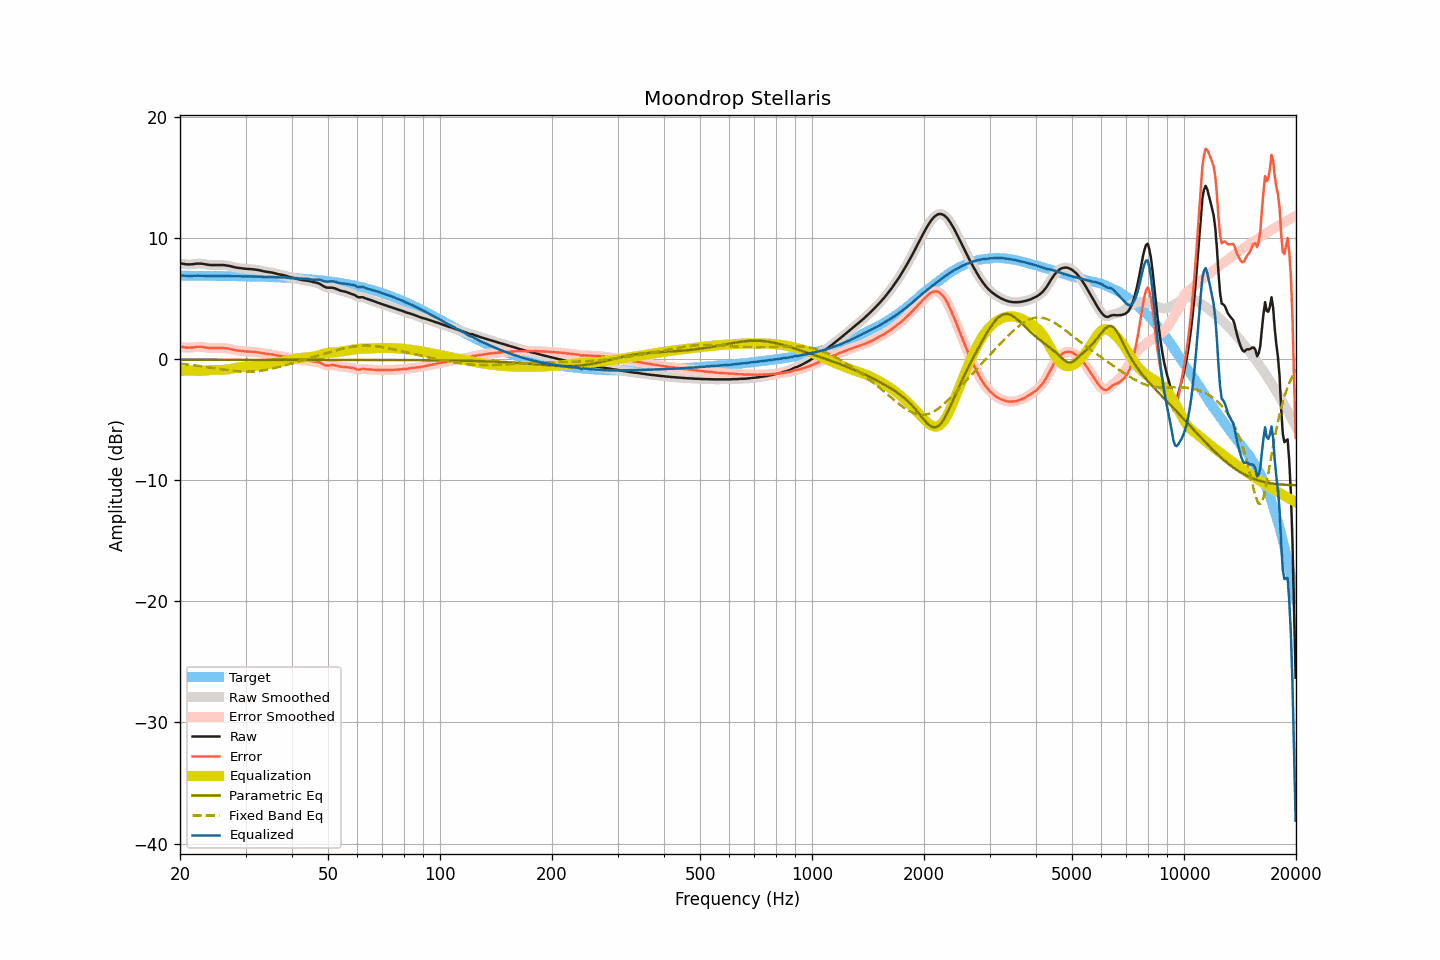

The table this chart was drawn from, first rows:
frequency, raw, smoothed, error, error_smoothed, equalization, parametric_eq, fixed_band_eq, equalized_raw, equalized_smoothed, target
20.00, 7.89, 7.89, 1.01, 1.02, -1.00, -0.07, -0.40, 6.89, 6.89, 6.88
20.20, 7.88, 7.87, 1.00, 1.00, -0.99, -0.07, -0.41, 6.89, 6.88, 6.88
20.40, 7.86, 7.85, 0.98, 0.98, -0.98, -0.07, -0.42, 6.88, 6.88, 6.88
20.61, 7.84, 7.84, 0.96, 0.96, -0.97, -0.07, -0.44, 6.87, 6.87, 6.87
20.81, 7.82, 7.82, 0.94, 0.95, -0.96, -0.07, -0.45, 6.86, 6.86, 6.87
21.02, 7.81, 7.81, 0.93, 0.94, -0.96, -0.07, -0.46, 6.85, 6.85, 6.87
21.23, 7.81, 7.81, 0.94, 0.94, -0.95, -0.07, -0.48, 6.85, 6.85, 6.87
21.44, 7.82, 7.82, 0.95, 0.94, -0.96, -0.07, -0.49, 6.86, 6.86, 6.87
21.66, 7.83, 7.83, 0.96, 0.96, -0.97, -0.07, -0.51, 6.86, 6.86, 6.87
21.87, 7.85, 7.85, 0.98, 0.98, -0.98, -0.07, -0.53, 6.87, 6.87, 6.87
22.09, 7.87, 7.86, 1.00, 1.00, -0.99, -0.07, -0.54, 6.88, 6.88, 6.87
22.31, 7.88, 7.88, 1.01, 1.01, -1.00, -0.07, -0.56, 6.88, 6.88, 6.87
22.54, 7.88, 7.88, 1.01, 1.01, -1.00, -0.07, -0.58, 6.88, 6.88, 6.87
22.76, 7.88, 7.87, 1.01, 1.01, -0.99, -0.07, -0.59, 6.88, 6.88, 6.87
22.99, 7.86, 7.86, 0.99, 0.99, -0.98, -0.07, -0.61, 6.87, 6.87, 6.87
23.22, 7.84, 7.84, 0.97, 0.97, -0.97, -0.07, -0.63, 6.87, 6.87, 6.86
23.45, 7.81, 7.81, 0.94, 0.95, -0.95, -0.07, -0.65, 6.86, 6.86, 6.86
23.69, 7.79, 7.79, 0.93, 0.92, -0.94, -0.07, -0.67, 6.85, 6.85, 6.86
23.92, 7.77, 7.77, 0.91, 0.91, -0.92, -0.07, -0.69, 6.85, 6.85, 6.86
24.16, 7.76, 7.76, 0.90, 0.90, -0.91, -0.07, -0.71, 6.85, 6.85, 6.86
24.40, 7.76, 7.76, 0.90, 0.90, -0.90, -0.07, -0.73, 6.86, 6.85, 6.86
24.65, 7.76, 7.76, 0.90, 0.90, -0.90, -0.07, -0.75, 6.86, 6.86, 6.86
24.89, 7.76, 7.76, 0.90, 0.90, -0.90, -0.07, -0.77, 6.86, 6.86, 6.86
25.14, 7.76, 7.76, 0.90, 0.90, -0.90, -0.07, -0.79, 6.85, 6.85, 6.85
25.39, 7.76, 7.76, 0.90, 0.90, -0.91, -0.07, -0.81, 6.85, 6.85, 6.85
25.65, 7.76, 7.76, 0.91, 0.91, -0.91, -0.07, -0.83, 6.85, 6.85, 6.85
25.91, 7.76, 7.76, 0.91, 0.91, -0.91, -0.07, -0.85, 6.85, 6.85, 6.85
26.16, 7.76, 7.75, 0.91, 0.90, -0.90, -0.07, -0.87, 6.86, 6.85, 6.85
26.43, 7.74, 7.74, 0.89, 0.89, -0.89, -0.07, -0.89, 6.85, 6.85, 6.85
26.69, 7.73, 7.72, 0.88, 0.88, -0.87, -0.07, -0.91, 6.86, 6.85, 6.85
26.96, 7.70, 7.70, 0.85, 0.86, -0.85, -0.07, -0.93, 6.85, 6.85, 6.84
27.23, 7.68, 7.67, 0.84, 0.83, -0.83, -0.07, -0.95, 6.85, 6.85, 6.84
27.50, 7.64, 7.64, 0.80, 0.80, -0.80, -0.07, -0.96, 6.84, 6.84, 6.84
27.77, 7.61, 7.61, 0.77, 0.77, -0.77, -0.07, -0.98, 6.83, 6.83, 6.84
28.05, 7.58, 7.58, 0.74, 0.74, -0.75, -0.07, -0.99, 6.83, 6.83, 6.84
28.33, 7.55, 7.55, 0.71, 0.72, -0.72, -0.07, -1.01, 6.83, 6.83, 6.83
28.62, 7.53, 7.53, 0.70, 0.70, -0.70, -0.07, -1.02, 6.83, 6.83, 6.83
28.90, 7.51, 7.51, 0.68, 0.68, -0.68, -0.07, -1.03, 6.83, 6.83, 6.83
29.19, 7.49, 7.49, 0.66, 0.66, -0.66, -0.07, -1.04, 6.83, 6.83, 6.83
29.48, 7.47, 7.47, 0.64, 0.65, -0.65, -0.07, -1.04, 6.82, 6.82, 6.82
29.78, 7.46, 7.46, 0.64, 0.63, -0.64, -0.07, -1.05, 6.82, 6.82, 6.82
30.08, 7.45, 7.45, 0.63, 0.63, -0.63, -0.07, -1.05, 6.82, 6.82, 6.82
30.38, 7.44, 7.44, 0.62, 0.62, -0.62, -0.07, -1.05, 6.82, 6.82, 6.82
30.68, 7.43, 7.43, 0.61, 0.61, -0.61, -0.07, -1.05, 6.81, 6.81, 6.81
30.99, 7.42, 7.42, 0.61, 0.61, -0.61, -0.07, -1.05, 6.81, 6.81, 6.81
31.30, 7.41, 7.41, 0.60, 0.60, -0.60, -0.07, -1.04, 6.81, 6.81, 6.81
31.61, 7.40, 7.39, 0.59, 0.59, -0.59, -0.07, -1.03, 6.81, 6.81, 6.81
31.93, 7.38, 7.38, 0.58, 0.58, -0.57, -0.07, -1.02, 6.81, 6.81, 6.80
32.24, 7.36, 7.36, 0.56, 0.56, -0.56, -0.07, -1.01, 6.80, 6.80, 6.80
32.57, 7.34, 7.33, 0.54, 0.54, -0.54, -0.07, -0.99, 6.80, 6.80, 6.79
32.89, 7.31, 7.31, 0.52, 0.52, -0.51, -0.07, -0.98, 6.79, 6.79, 6.79
33.22, 7.28, 7.28, 0.49, 0.49, -0.49, -0.07, -0.96, 6.79, 6.79, 6.79
33.55, 7.25, 7.25, 0.46, 0.46, -0.47, -0.07, -0.94, 6.78, 6.78, 6.78
33.89, 7.22, 7.22, 0.44, 0.44, -0.45, -0.07, -0.91, 6.77, 6.77, 6.78
34.23, 7.20, 7.20, 0.42, 0.42, -0.43, -0.07, -0.89, 6.77, 6.77, 6.78
34.57, 7.18, 7.18, 0.41, 0.41, -0.41, -0.07, -0.86, 6.77, 6.77, 6.77
34.92, 7.16, 7.16, 0.39, 0.39, -0.39, -0.07, -0.84, 6.77, 6.77, 6.77
35.27, 7.14, 7.14, 0.38, 0.38, -0.37, -0.07, -0.81, 6.77, 6.77, 6.76
35.62, 7.12, 7.11, 0.36, 0.36, -0.35, -0.07, -0.78, 6.77, 6.77, 6.76
35.97, 7.08, 7.08, 0.33, 0.33, -0.32, -0.07, -0.74, 6.75, 6.76, 6.75
... 635 more rows
